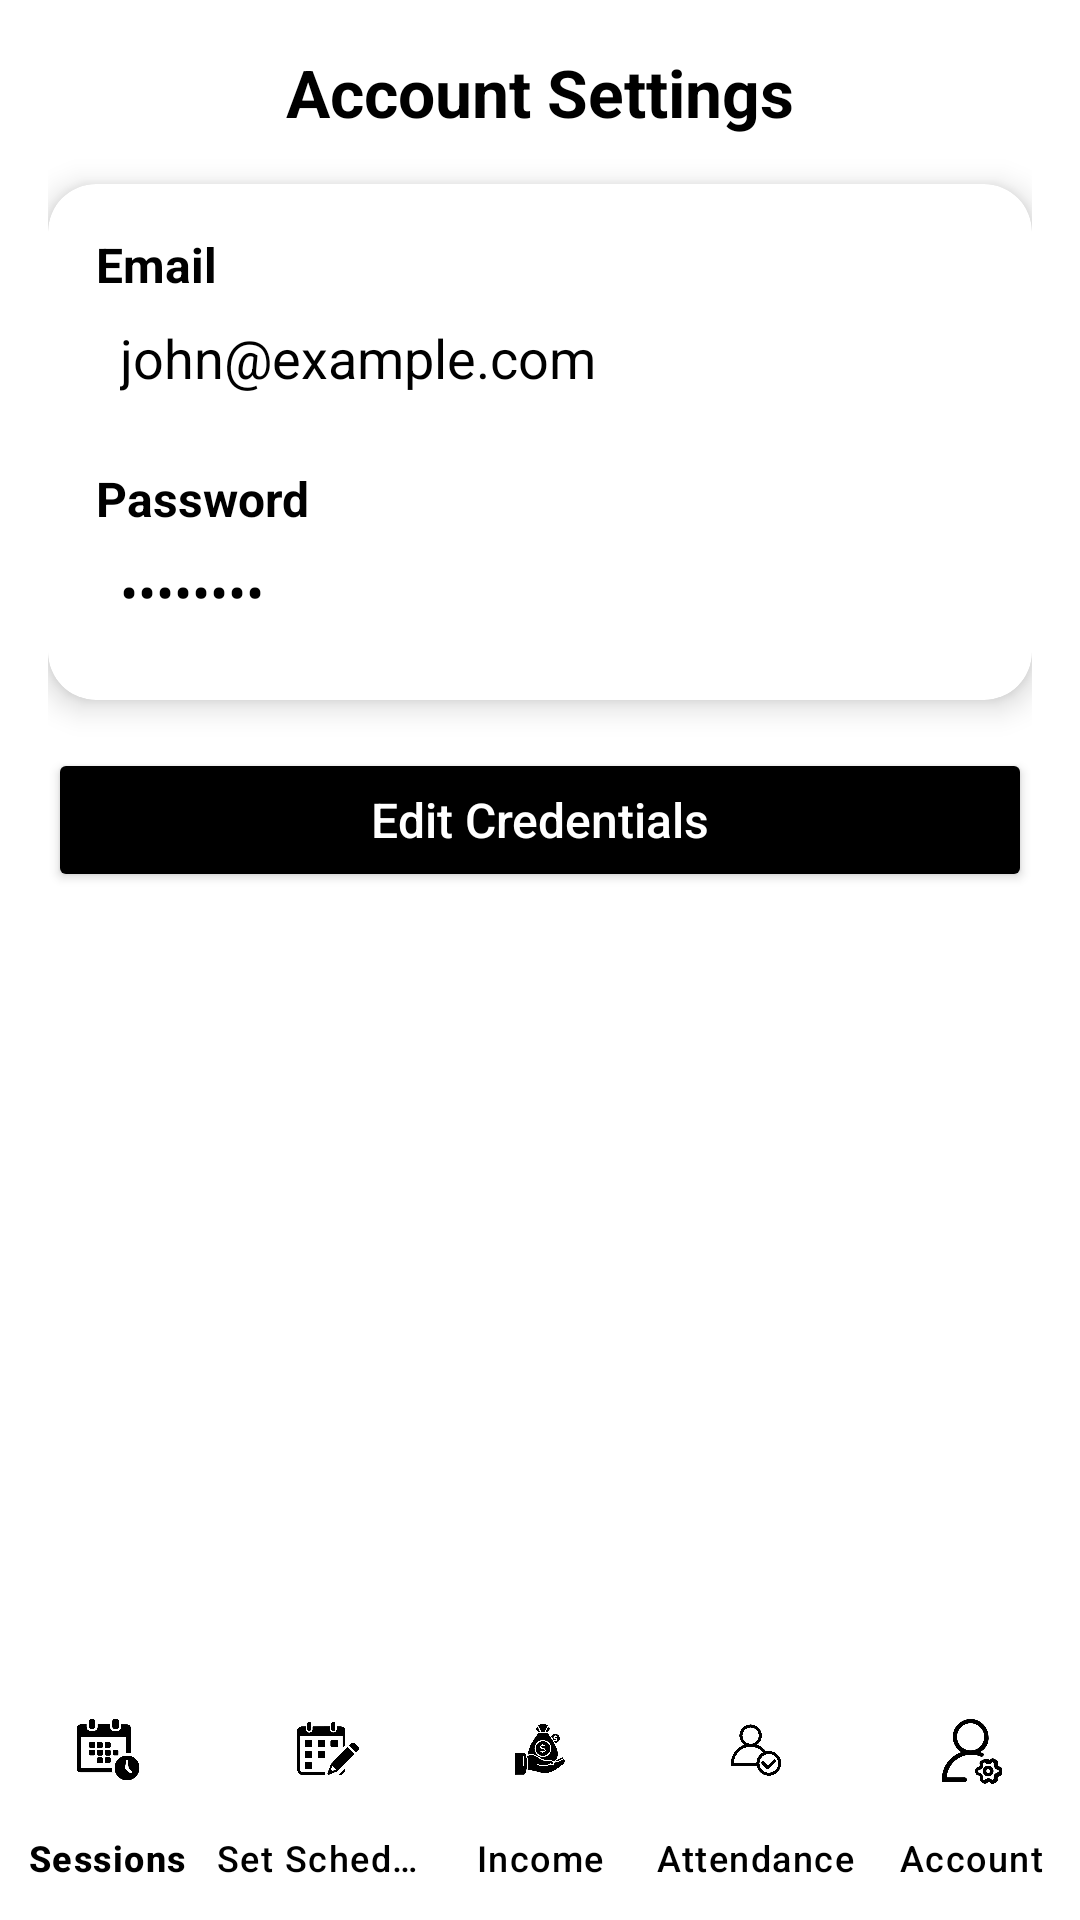

Here is an Android app screen rendered from its layout file. Give the layout XML and the strings, colors and styles it references.
<!-- AndroidManifest.xml: application theme Theme.FitAndSync -->
<!-- res/layout/activity_trainer_account.xml -->
<?xml version="1.0" encoding="utf-8"?>
<androidx.coordinatorlayout.widget.CoordinatorLayout
    xmlns:android="http://schemas.android.com/apk/res/android"
    xmlns:app="http://schemas.android.com/apk/res-auto"
    xmlns:tools="http://schemas.android.com/tools"
    android:layout_width="match_parent"
    android:layout_height="match_parent"
    tools:context=".UserAccountSettingsActivity"
    android:background="#FFFFFF">

    <LinearLayout
        android:orientation="vertical"
        android:layout_width="match_parent"
        android:layout_height="match_parent"
        android:padding="16dp">

        
        <TextView
            android:layout_width="match_parent"
            android:layout_height="wrap_content"
            android:text="Account Settings"
            android:textStyle="bold"
            android:textSize="22sp"
            android:textColor="#000000"
            android:gravity="center"
            android:layout_marginBottom="16dp" />

        
        <androidx.cardview.widget.CardView
            android:layout_width="match_parent"
            android:layout_height="wrap_content"
            android:layout_marginBottom="16dp"
            app:cardCornerRadius="16dp"
            app:cardElevation="6dp"
            android:backgroundTint="#FFFFFF">

            <LinearLayout
                android:orientation="vertical"
                android:layout_width="match_parent"
                android:layout_height="wrap_content"
                android:padding="16dp">

                
                <TextView
                    android:layout_width="match_parent"
                    android:layout_height="wrap_content"
                    android:text="Email"
                    android:textStyle="bold"
                    android:textColor="#000000"
                    android:textSize="16sp"/>

                <EditText
                    android:id="@+id/etEmail"
                    android:layout_width="match_parent"
                    android:layout_height="wrap_content"
                    android:text="john@example.com"
                    android:textColor="#000000"
                    android:enabled="false"
                    android:background="@drawable/rounded_edittext"
                    android:padding="8dp"
                    android:layout_marginBottom="16dp"/>

                
                <TextView
                    android:layout_width="match_parent"
                    android:layout_height="wrap_content"
                    android:text="Password"
                    android:textStyle="bold"
                    android:textColor="#000000"
                    android:textSize="16sp"/>

                <EditText
                    android:id="@+id/etPassword"
                    android:layout_width="match_parent"
                    android:layout_height="wrap_content"
                    android:text="P••••••d"
                    android:textColor="#000000"
                    android:enabled="false"
                    android:inputType="textPassword"
                    android:background="@drawable/rounded_edittext"
                    android:padding="8dp"/>
            </LinearLayout>
        </androidx.cardview.widget.CardView>

        
        <Button
            android:id="@+id/btnEditCredentials"
            android:layout_width="match_parent"
            android:layout_height="wrap_content"
            android:text="Edit Credentials"
            android:textAllCaps="false"
            android:textColor="#FFFFFF"
            android:textSize="16sp"
            android:backgroundTint="#000000"
            android:padding="12dp"
            android:layout_marginBottom="8dp"/>

        
        <Button
            android:id="@+id/btnSaveChanges"
            android:layout_width="match_parent"
            android:layout_height="wrap_content"
            android:text="Save Changes"
            android:textAllCaps="false"
            android:textColor="#FFFFFF"
            android:textSize="16sp"
            android:backgroundTint="#4CAF50"
            android:padding="12dp"
            android:visibility="gone"/>

    </LinearLayout>


    
    <com.google.android.material.bottomnavigation.BottomNavigationView
        android:id="@+id/bottomNavigationView"
        android:layout_width="match_parent"
        android:layout_height="wrap_content"
        android:layout_gravity="bottom"
        app:menu="@menu/activity_trainer_bottom_nav"
        app:labelVisibilityMode="labeled"
        android:background="#FFFFFF"
        app:itemIconTint="@color/black"
        app:itemTextColor="@color/black" />

</androidx.coordinatorlayout.widget.CoordinatorLayout>
<!-- resources referenced by this layout -->
<resources>
  <color name="black">#FF000000</color>
  <style name="Theme.FitAndSync" parent="Base.Theme.FitAndSync" />
  <style name="Base.Theme.FitAndSync" parent="Theme.Material3.DayNight.NoActionBar">
          
          
          <item name="colorPrimary">@color/colorPrimary</item>
          <item name="colorPrimaryVariant">@color/colorPrimaryVariant</item>
          <item name="colorOnPrimary">@color/colorOnPrimary</item>
  
  
  
          <item name="colorOnSecondary">@color/white</item>
      </style>
  <color name="colorPrimary">#007AFF</color>
  <color name="colorPrimaryVariant">#005FCC</color>
  <color name="colorOnPrimary">#FFFFFF</color>
  <color name="white">#FFFFFFFF</color>
</resources>
